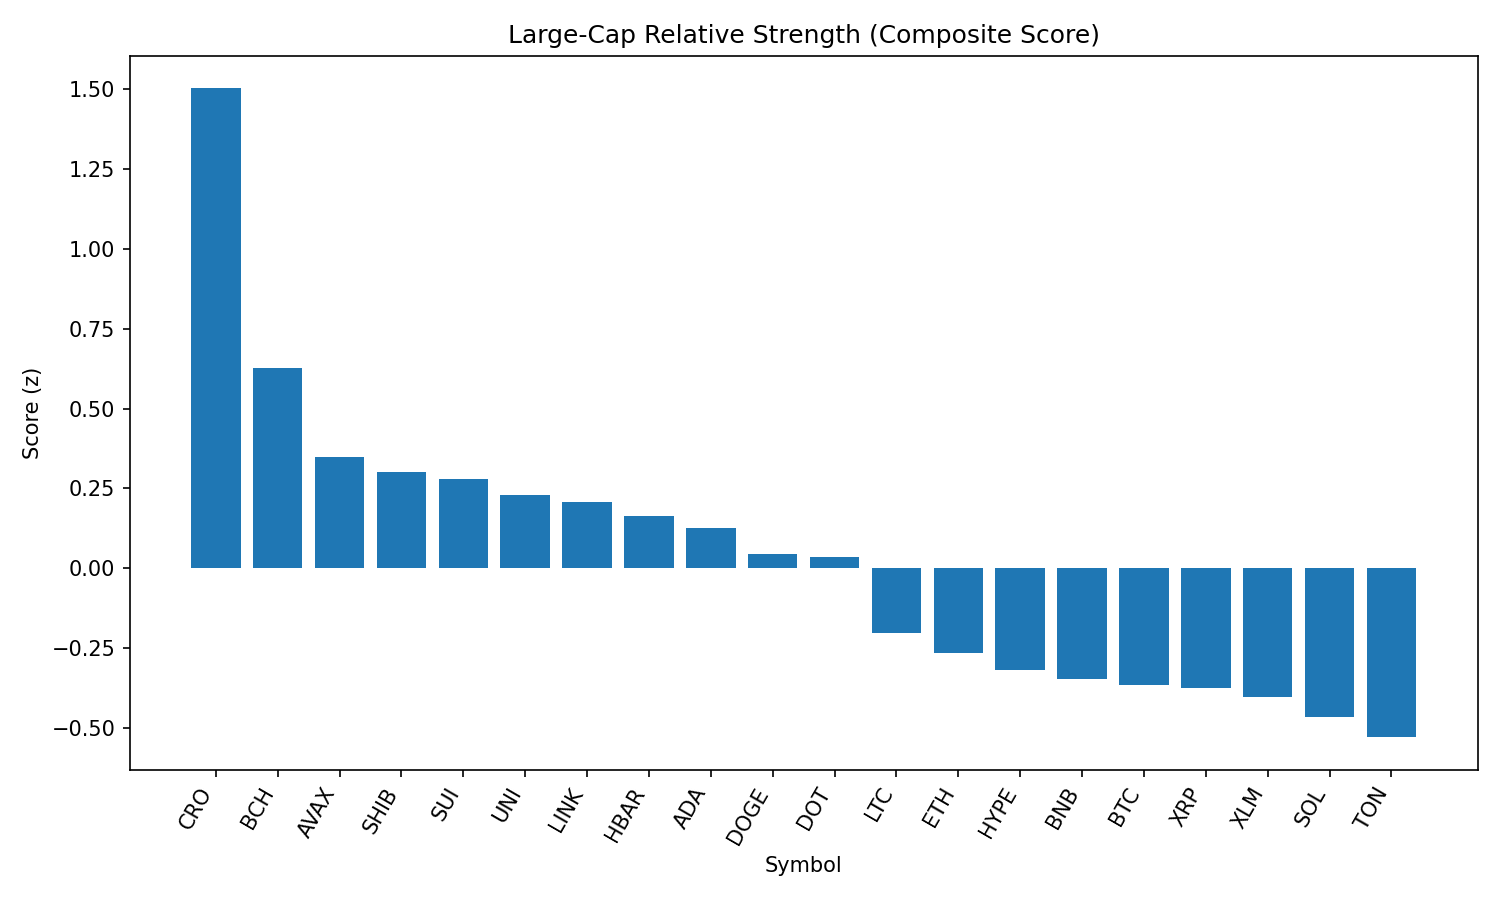

Source data for this figure (header and first rows):
rank, name, symbol, price, pct_1h, pct_24h, pct_7d, pct_1h_vs_btc, pct_24h_vs_btc, pct_7d_vs_btc, market_cap_rank, market_cap, volume_usd, score
1, Cronos, CRO, 0.3172, -0.7025, 14.29, 105.7, -0.8708, 13.89, 110.8, 22, 10671874563, 808160198, 1.503
2, Bitcoin Cash, BCH, 544.2, 1.341, 1.831, -7.669, 1.172, 1.425, -2.501, 21, 10835242268, 198303688, 0.6286
3, Avalanche, AVAX, 23.89, 1.157, 0.7696, -9.142, 0.9891, 0.3635, -3.974, 23, 10091111431, 420731845, 0.3481
4, Shiba Inu, SHIB, 1.244e-05, 0.8393, 2.145, -5.259, 0.671, 1.739, -0.09104, 30, 7324311572, 203578000, 0.3022
5, Sui, SUI, 3.31, 1.251, -0.2511, -11.32, 1.083, -0.6572, -6.156, 19, 11611583215, 1028310514, 0.2804
6, Uniswap, UNI, 9.76, 0.8655, 1.93, -13.33, 0.6972, 1.524, -8.158, 34, 5865234790, 243463737, 0.23
7, Chainlink, LINK, 23.41, 1.204, -0.6464, -9.756, 1.035, -1.053, -4.588, 13, 15883861390, 901842824, 0.2086
8, Hedera, HBAR, 0.2255, 1.124, -0.5245, -9.346, 0.9557, -0.9306, -4.178, 24, 9562197846, 232297200, 0.1638
9, Cardano, ADA, 0.823, 1.116, -0.7741, -9.787, 0.9477, -1.18, -4.619, 11, 29977487265, 1297293278, 0.1268
10, Dogecoin, DOGE, 0.2164, 0.7263, 0.8841, -8.164, 0.558, 0.478, -2.996, 9, 32596603390, 1631592812, 0.04296
11, Polkadot, DOT, 3.79, 0.8661, -0.001166, -8.66, 0.6978, -0.4072, -3.492, 35, 5767135331, 231949348, 0.03518
12, Litecoin, LTC, 110.5, 0.5493, 0.0292, -8.517, 0.381, -0.3769, -3.349, 27, 8419093067, 439542368, -0.2022
13, Ethereum, ETH, 4378, 0.2492, 0.8774, -7.191, 0.0809, 0.4713, -2.023, 2, 528374920549, 25037518273, -0.2677
14, Hyperliquid, HYPE, 43.96, 0.639, -2.102, 0.4338, 0.4707, -2.508, 5.602, 17, 11905172032, 219764640, -0.3182
15, BNB, BNB, 859.1, 0.3206, -0.08198, -3.343, 0.1524, -0.4881, 1.825, 5, 119571653998, 985573725, -0.3468
16, Bitcoin, BTC, 108887, 0.1683, 0.4061, -5.168, 0.0, 0.0, 0.0, 1, 2168635911080, 36533741950, -0.3659
17, XRP, XRP, 2.81, 0.4751, -1.156, -6.825, 0.3068, -1.562, -1.657, 4, 167008969565, 5189350201, -0.3755
18, Stellar, XLM, 0.3556, 0.569, -1.421, -13.42, 0.4008, -1.827, -8.256, 20, 11152464202, 242319839, -0.4033
19, Solana, SOL, 201.1, 0.5979, -3.196, -0.1754, 0.4296, -3.602, 4.993, 6, 108742338304, 8214866158, -0.4653
20, Toncoin, TON, 3.13, -0.1567, 1.634, -6.152, -0.3249, 1.228, -0.9838, 28, 8029111337, 149332550, -0.5303
21, TRON, TRX, 0.3379, -0.2063, 0.9595, -6.848, -0.3746, 0.5534, -1.68, 10, 31976355330, 672971772, -0.6542
